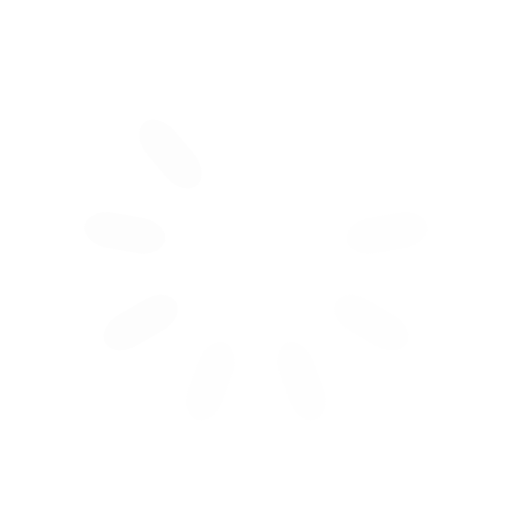
t = 0.00 s
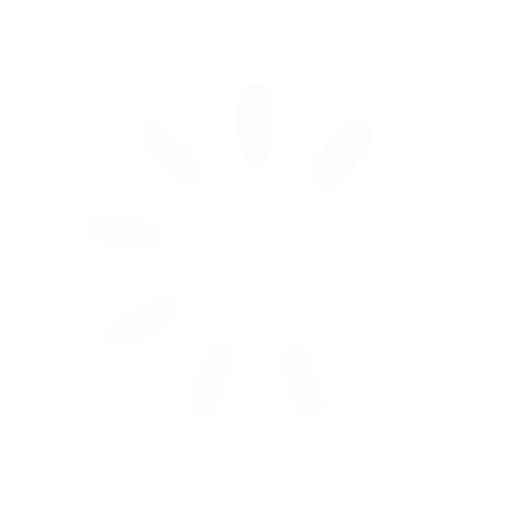
t = 0.25 s
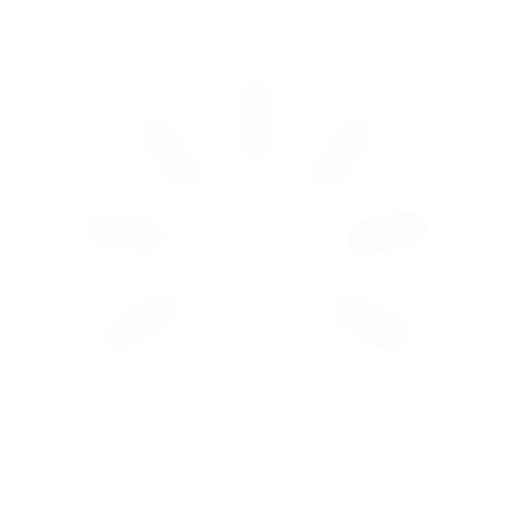
t = 0.50 s
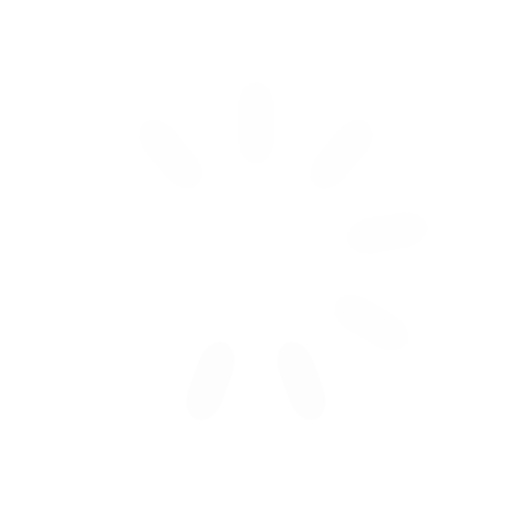
t = 0.75 s

The animated SVG that drew these frames (rendered in a browser with its animation timeline set to each time). Animation: 9 SMIL elements (animate=9); one cycle of 1.00 s, repeats indefinitely.

<svg class="lds-spinner" width="26px"  height="26px"  xmlns="http://www.w3.org/2000/svg" xmlns:xlink="http://www.w3.org/1999/xlink" viewBox="0 0 100 100" preserveAspectRatio="xMidYMid" style="background: none;"><g transform="rotate(0 50 50)">
  <rect x="46.5" y="16" rx="14.88" ry="5.12" width="7" height="16" fill="#fdfdfd">
    <animate attributeName="opacity" values="1;0" keyTimes="0;1" dur="1s" begin="-0.8888888888888888s" repeatCount="indefinite"></animate>
  </rect>
</g><g transform="rotate(40 50 50)">
  <rect x="46.5" y="16" rx="14.88" ry="5.12" width="7" height="16" fill="#fdfdfd">
    <animate attributeName="opacity" values="1;0" keyTimes="0;1" dur="1s" begin="-0.7777777777777778s" repeatCount="indefinite"></animate>
  </rect>
</g><g transform="rotate(80 50 50)">
  <rect x="46.5" y="16" rx="14.88" ry="5.12" width="7" height="16" fill="#fdfdfd">
    <animate attributeName="opacity" values="1;0" keyTimes="0;1" dur="1s" begin="-0.6666666666666666s" repeatCount="indefinite"></animate>
  </rect>
</g><g transform="rotate(120 50 50)">
  <rect x="46.5" y="16" rx="14.88" ry="5.12" width="7" height="16" fill="#fdfdfd">
    <animate attributeName="opacity" values="1;0" keyTimes="0;1" dur="1s" begin="-0.5555555555555556s" repeatCount="indefinite"></animate>
  </rect>
</g><g transform="rotate(160 50 50)">
  <rect x="46.5" y="16" rx="14.88" ry="5.12" width="7" height="16" fill="#fdfdfd">
    <animate attributeName="opacity" values="1;0" keyTimes="0;1" dur="1s" begin="-0.4444444444444444s" repeatCount="indefinite"></animate>
  </rect>
</g><g transform="rotate(200 50 50)">
  <rect x="46.5" y="16" rx="14.88" ry="5.12" width="7" height="16" fill="#fdfdfd">
    <animate attributeName="opacity" values="1;0" keyTimes="0;1" dur="1s" begin="-0.3333333333333333s" repeatCount="indefinite"></animate>
  </rect>
</g><g transform="rotate(240 50 50)">
  <rect x="46.5" y="16" rx="14.88" ry="5.12" width="7" height="16" fill="#fdfdfd">
    <animate attributeName="opacity" values="1;0" keyTimes="0;1" dur="1s" begin="-0.2222222222222222s" repeatCount="indefinite"></animate>
  </rect>
</g><g transform="rotate(280 50 50)">
  <rect x="46.5" y="16" rx="14.88" ry="5.12" width="7" height="16" fill="#fdfdfd">
    <animate attributeName="opacity" values="1;0" keyTimes="0;1" dur="1s" begin="-0.1111111111111111s" repeatCount="indefinite"></animate>
  </rect>
</g><g transform="rotate(320 50 50)">
  <rect x="46.5" y="16" rx="14.88" ry="5.12" width="7" height="16" fill="#fdfdfd">
    <animate attributeName="opacity" values="1;0" keyTimes="0;1" dur="1s" begin="0s" repeatCount="indefinite"></animate>
  </rect>
</g></svg>